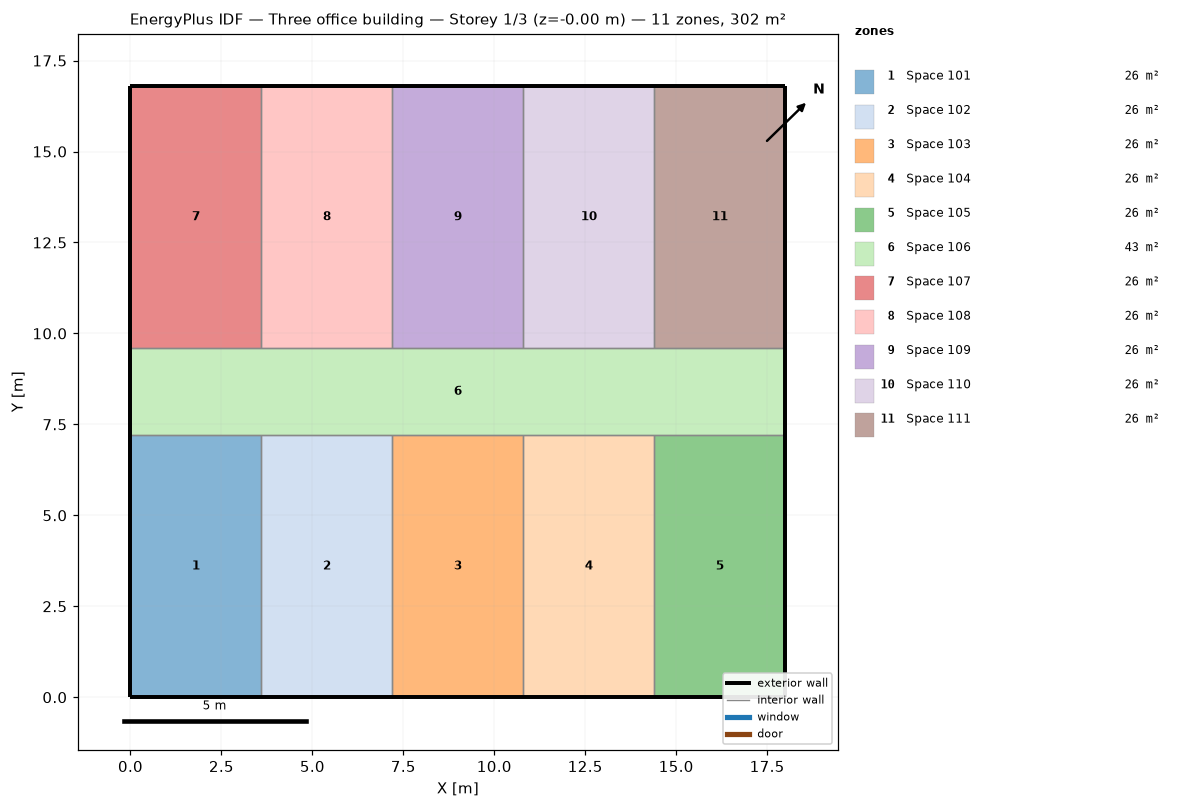
=== STOREY PLAN SPEC (per zone: floor XY polygon, exterior-wall plan segments, windows/doors) ===
zone 1: Space 101  (25.9 m²)
  floor: (3.60, 7.20) (3.60, 0.00) (0.00, 0.00) (0.00, 7.20)
  exterior wall: (0.00, 0.00) – (3.60, 0.00)  [3.6 m]
  exterior wall: (0.00, 7.20) – (0.00, 0.00)  [7.2 m]
  interior walls: 2
zone 2: Space 102  (25.9 m²)
  floor: (7.20, 7.20) (7.20, 0.00) (3.60, 0.00) (3.60, 7.20)
  exterior wall: (3.60, 0.00) – (7.20, 0.00)  [3.6 m]
  interior walls: 3
zone 3: Space 103  (25.9 m²)
  floor: (10.80, 7.20) (10.80, 0.00) (7.20, 0.00) (7.20, 7.20)
  exterior wall: (7.20, 0.00) – (10.80, 0.00)  [3.6 m]
  interior walls: 3
zone 4: Space 104  (25.9 m²)
  floor: (14.40, 7.20) (14.40, 0.00) (10.80, 0.00) (10.80, 7.20)
  exterior wall: (10.80, 0.00) – (14.40, 0.00)  [3.6 m]
  interior walls: 3
zone 5: Space 105  (25.9 m²)
  floor: (18.00, 7.20) (18.00, 0.00) (14.40, 0.00) (14.40, 7.20)
  exterior wall: (18.00, 0.00) – (18.00, 7.20)  [7.2 m]
  exterior wall: (14.40, 0.00) – (18.00, 0.00)  [3.6 m]
  interior walls: 2
zone 6: Space 106  (43.2 m²)
  floor: (18.00, 9.60) (18.00, 7.20) (0.00, 7.20) (0.00, 9.60)
  exterior wall: (18.00, 7.20) – (18.00, 9.60)  [2.4 m]
  exterior wall: (0.00, 9.60) – (0.00, 7.20)  [2.4 m]
  interior walls: 10
zone 7: Space 107  (25.9 m²)
  floor: (3.60, 16.80) (3.60, 9.60) (0.00, 9.60) (0.00, 16.80)
  exterior wall: (3.60, 16.80) – (0.00, 16.80)  [3.6 m]
  exterior wall: (0.00, 16.80) – (0.00, 9.60)  [7.2 m]
  interior walls: 2
zone 8: Space 108  (25.9 m²)
  floor: (7.20, 16.80) (7.20, 9.60) (3.60, 9.60) (3.60, 16.80)
  exterior wall: (7.20, 16.80) – (3.60, 16.80)  [3.6 m]
  interior walls: 3
zone 9: Space 109  (25.9 m²)
  floor: (10.80, 16.80) (10.80, 9.60) (7.20, 9.60) (7.20, 16.80)
  exterior wall: (10.80, 16.80) – (7.20, 16.80)  [3.6 m]
  interior walls: 3
zone 10: Space 110  (25.9 m²)
  floor: (14.40, 16.80) (14.40, 9.60) (10.80, 9.60) (10.80, 16.80)
  exterior wall: (14.40, 16.80) – (10.80, 16.80)  [3.6 m]
  interior walls: 3
zone 11: Space 111  (25.9 m²)
  floor: (18.00, 16.80) (18.00, 9.60) (14.40, 9.60) (14.40, 16.80)
  exterior wall: (18.00, 9.60) – (18.00, 16.80)  [7.2 m]
  exterior wall: (18.00, 16.80) – (14.40, 16.80)  [3.6 m]
  interior walls: 2

=== DERIVED (storey summary) ===
Building: Three office building
Storey: 1 of 3  (floor level z = -0.00 m)
Storey gross floor area: 302.4 m²
Zones on this storey: 11
  - Space 101: floor 25.9 m²; exterior wall 10.8 m (40.0 m²); WWR 0.0%
  - Space 102: floor 25.9 m²; exterior wall 3.6 m (13.3 m²); WWR 0.0%
  - Space 103: floor 25.9 m²; exterior wall 3.6 m (13.3 m²); WWR 0.0%
  - Space 104: floor 25.9 m²; exterior wall 3.6 m (13.3 m²); WWR 0.0%
  - Space 105: floor 25.9 m²; exterior wall 10.8 m (40.0 m²); WWR 0.0%
  - Space 106: floor 43.2 m²; exterior wall 4.8 m (17.8 m²); WWR 0.0%
  - Space 107: floor 25.9 m²; exterior wall 10.8 m (40.0 m²); WWR 0.0%
  - Space 108: floor 25.9 m²; exterior wall 3.6 m (13.3 m²); WWR 0.0%
  - Space 109: floor 25.9 m²; exterior wall 3.6 m (13.3 m²); WWR 0.0%
  - Space 110: floor 25.9 m²; exterior wall 3.6 m (13.3 m²); WWR 0.0%
  - Space 111: floor 25.9 m²; exterior wall 10.8 m (40.0 m²); WWR 0.0%
Zone adjacency (shared interzone walls):
  - Space 101 ↔ Space 102
  - Space 101 ↔ Space 106
  - Space 102 ↔ Space 103
  - Space 102 ↔ Space 106
  - Space 103 ↔ Space 104
  - Space 103 ↔ Space 106
  - Space 104 ↔ Space 105
  - Space 104 ↔ Space 106
  - Space 105 ↔ Space 106
  - Space 106 ↔ Space 107
  - Space 106 ↔ Space 108
  - Space 106 ↔ Space 109
  - Space 106 ↔ Space 110
  - Space 106 ↔ Space 111
  - Space 107 ↔ Space 108
  - Space 108 ↔ Space 109
  - Space 109 ↔ Space 110
  - Space 110 ↔ Space 111